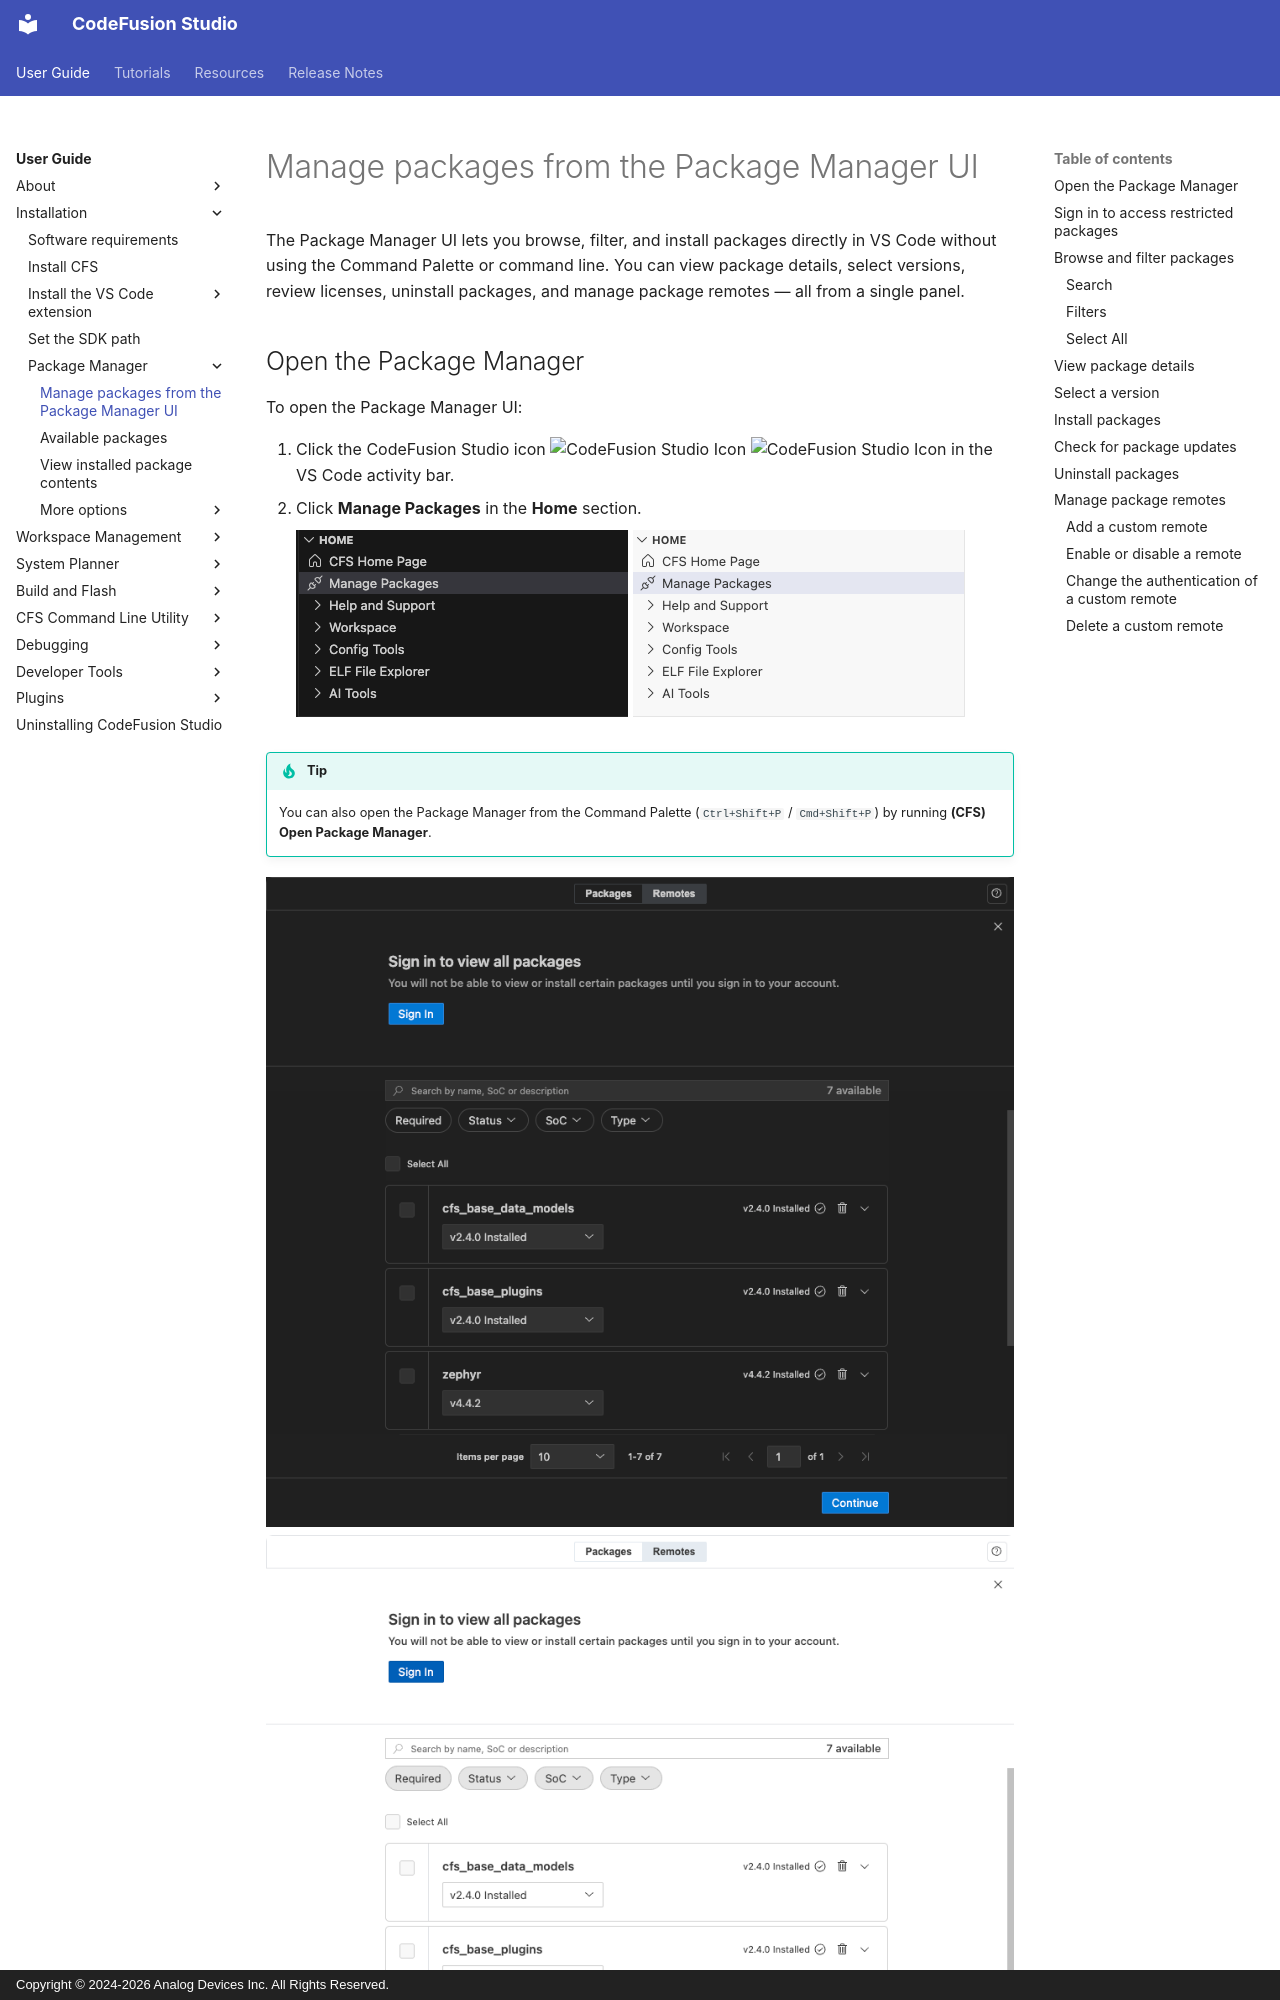

repository: analogdevicesinc/codefusion-studio · page: user-guide/installation/package-manager/manage-packages-ide/index.html · generator: mkdocs · copyright: Copyright © 2024-2026 Analog Devices Inc. All Rights Reserved.

---
description: Use the Package Manager UI in CodeFusion Studio to browse, install, and uninstall packages directly from VS Code.
author: Analog Devices
date: 2026-10-15
---

# Manage packages from the Package Manager UI

The Package Manager UI lets you browse, filter, and install packages directly in VS Code without using the Command Palette or command line. You can view package details, select versions, review licenses, uninstall packages, and manage package remotes — all from a single panel.

## Open the Package Manager

To open the Package Manager UI:

1. Click the CodeFusion Studio icon ![CodeFusion Studio Icon](../../about/images/cfs-icon-dark.png#only-dark) ![CodeFusion Studio Icon](../../about/images/cfs-icon-light.png#only-light) in the VS Code activity bar.
2. Click **Manage Packages** in the **Home** section.

    ![CFS sidebar Home section showing Manage Packages](./images/manage-packages-dark.png#only-dark)
    ![CFS sidebar Home section showing Manage Packages](./images/manage-packages-light.png#only-light)

!!! tip
    You can also open the Package Manager from the Command Palette (`Ctrl+Shift+P` / `Cmd+Shift+P`) by running **(CFS) Open Package Manager**.

![Package Manager UI showing the Packages and Remotes tabs, sign-in banner, package list, filters, and pagination](./images/package-manager-ui-dark.png#only-dark)
![Package Manager UI showing the Packages and Remotes tabs, sign-in banner, package list, filters, and pagination](./images/package-manager-ui-light.png#only-light)
